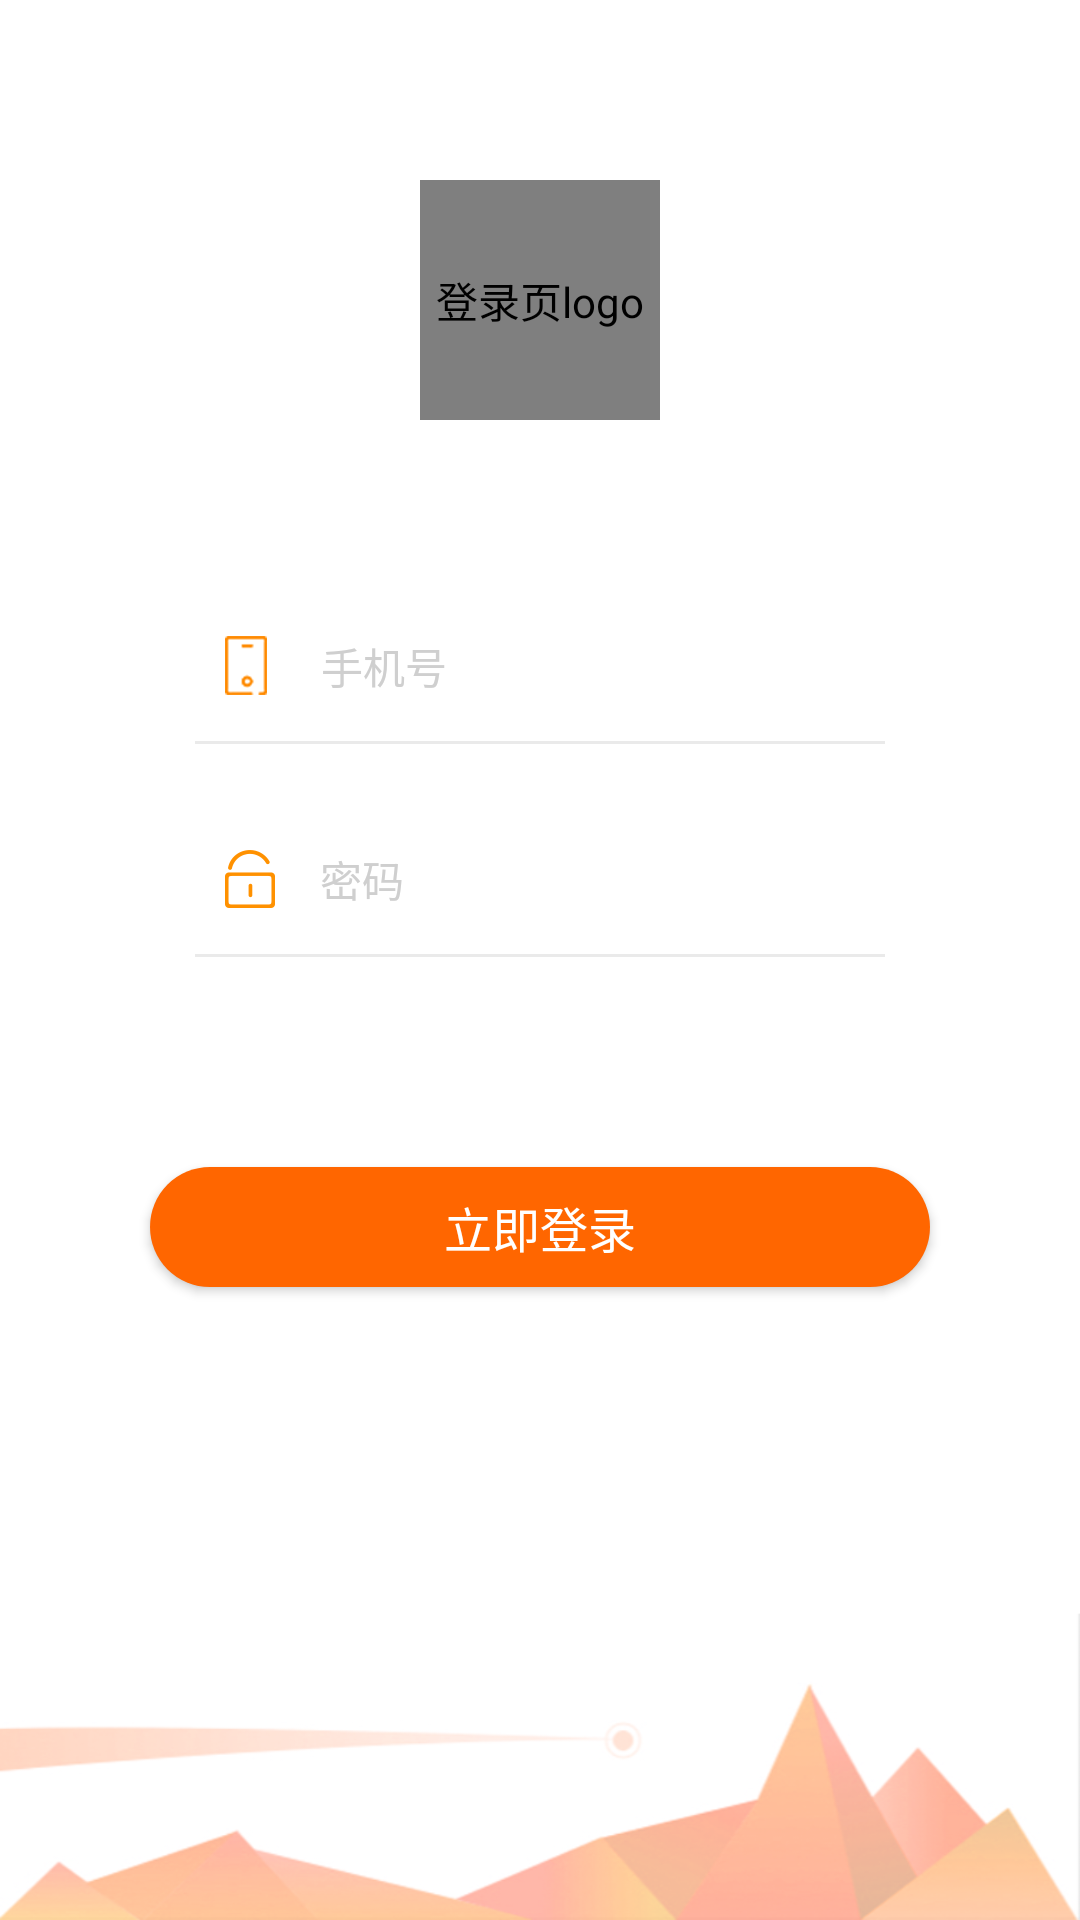

Write the Android layout XML for this screen, with the resource values it uses.
<!-- AndroidManifest.xml: application theme AppTheme -->
<!-- res/layout/activity_login.xml -->
<?xml version="1.0" encoding="utf-8"?>
<LinearLayout xmlns:android="http://schemas.android.com/apk/res/android"
              xmlns:tools="http://schemas.android.com/tools"
              android:layout_width="match_parent"
              android:layout_height="match_parent"
              android:background="@drawable/dlybj"
              android:orientation="vertical">

    <com.kotlin.demo.widget.CircleImageView
        android:id="@+id/iv_logo"
        android:layout_width="80dp"
        android:layout_height="80dp"
        android:layout_gravity="center_horizontal"
        android:layout_marginTop="60dp"
        android:contentDescription="@string/login_avatar"
        android:src="@mipmap/ic_launcher" />

    <LinearLayout
        android:layout_width="match_parent"
        android:layout_height="wrap_content"
        android:layout_marginTop="57dp"
        android:orientation="vertical">

        <LinearLayout
            android:id="@+id/ll_user"
            android:layout_width="match_parent"
            android:layout_height="50dp"
            android:layout_gravity="center_horizontal"
            android:layout_marginLeft="65dp"
            android:focusable="true"
            android:focusableInTouchMode="true"
            android:layout_marginRight="65dp"
            android:orientation="horizontal">

            <ImageView
                android:layout_width="wrap_content"
                android:layout_height="wrap_content"
                android:layout_gravity="center_vertical"
                android:layout_marginStart="10dp"
                android:src="@drawable/sjh"
                android:contentDescription="@string/login_phone" />

            <EditText
                android:id="@+id/et_user"
                android:layout_width="match_parent"
                android:layout_height="match_parent"
                android:layout_marginStart="18dp"
                android:background="@null"
                android:hint="@string/phone"
                android:maxLength="11"
                android:textColorHint="#CFCFCF"
                android:imeOptions="actionNext"
                android:inputType="phone"
                android:singleLine="true"
                android:text=""
                android:textColor="@color/title_color"
                android:textSize="14sp"
                tools:ignore="Autofill"/>
        </LinearLayout>

        <View
            android:layout_width="match_parent"
            android:layout_height="1dp"
            android:layout_marginLeft="65dp"
            android:layout_marginRight="65dp"
            android:background="@color/gray" />

        <LinearLayout
            android:id="@+id/ll_user_pass"
            android:layout_width="match_parent"
            android:layout_height="50dp"
            android:layout_marginLeft="65dp"
            android:layout_marginRight="65dp"
            android:layout_marginTop="20dp"
            android:focusable="true"
            android:focusableInTouchMode="true"
            android:orientation="horizontal">

            <ImageView
                android:layout_width="wrap_content"
                android:layout_height="wrap_content"
                android:layout_gravity="center_vertical"
                android:layout_marginStart="10dp"
                android:background="@drawable/mm"
                android:contentDescription="@string/login_pass_code" />

            <EditText
                android:id="@+id/et_user_pass"
                android:layout_width="0dp"
                android:layout_height="match_parent"
                android:layout_marginStart="15dp"
                android:layout_weight="1"
                android:background="@null"
                android:textColorHint="#CFCFCF"
                android:hint="@string/password"
                android:imeOptions="actionDone"
                android:inputType="textPassword"
                android:singleLine="true"
                android:text=""
                android:textColor="@color/title_color"
                android:textSize="14sp"
                tools:ignore="Autofill"/>

        </LinearLayout>

        <View
            android:layout_width="match_parent"
            android:layout_height="1dp"
            android:layout_marginLeft="65dp"
            android:layout_marginRight="65dp"
            android:background="@color/gray" />
    </LinearLayout>

    <Button
        android:id="@+id/btn_login"
        android:layout_width="match_parent"
        android:layout_height="40dp"
        android:layout_marginEnd="50dp"
        android:layout_marginStart="50dp"
        android:layout_marginTop="70dp"
        android:background="@drawable/shape_login"
        android:text="@string/login_bind_phone_and_validate"
        android:textColor="@color/colorWhite"
        android:textSize="16sp" />
</LinearLayout>
<!-- resources referenced by this layout -->
<resources>
  <color name="colorWhite">#ffffffff</color>
  <color name="gray">#EAEAEA</color>
  <color name="title_color">#333333</color>
  <!-- drawable dlybj: png bitmap (drawable-xhdpi, 49104 bytes) -->
  <!-- drawable mm: png bitmap (drawable-xhdpi, 1406 bytes) -->
  <!-- drawable shape_login (drawable) -->
  <?xml version="1.0" encoding="utf-8"?>
  <shape xmlns:android="http://schemas.android.com/apk/res/android">
      <solid android:color="@color/colorAccent" />
      <corners
          android:bottomLeftRadius="25dp"
          android:bottomRightRadius="25dp"
          android:topLeftRadius="25dp"
          android:topRightRadius="25dp" />
  </shape>
  <!-- drawable sjh: png bitmap (drawable-xhdpi, 1400 bytes) -->
  <string name="login_avatar">登录页logo</string>
  <string name="login_bind_phone_and_validate">立即登录</string>
  <string name="login_pass_code">登录页验证码图片</string>
  <string name="login_phone">登录页手机图片</string>
  <string name="password">密码</string>
  <string name="phone">手机号</string>
  <style name="AppTheme" parent="Theme.AppCompat.Light.DarkActionBar">
          
          <item name="windowNoTitle">true</item>
          <item name="windowActionBar">false</item>
  
  
          
          <item name="colorPrimary">@color/colorPrimary</item>
          <item name="colorPrimaryDark">@color/colorPrimaryDark</item>
          <item name="colorAccent">@color/colorAccent</item>
      </style>
  <color name="colorAccent">#FF6600</color>
  <color name="colorPrimary">#FFFFFF</color>
  <color name="colorPrimaryDark">#FFFFFF</color>
</resources>
